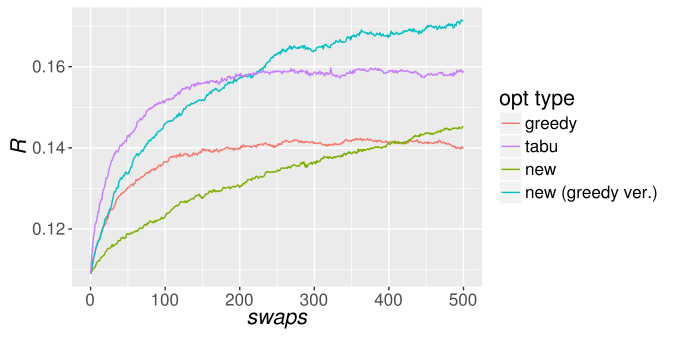

The table this chart was drawn from, first rows:
t, greedy, new, new greedy ver., tabu
0, 0.109, 0.1089, 0.1091, 0.109
1, 0.1096, 0.1094, 0.1099, 0.1122
2, 0.1107, 0.1098, 0.1108, 0.1141
3, 0.1118, 0.1099, 0.112, 0.1164
4, 0.1131, 0.1103, 0.1128, 0.1184
5, 0.1135, 0.1104, 0.1136, 0.1191
6, 0.1143, 0.1106, 0.1143, 0.1211
7, 0.1151, 0.1111, 0.1153, 0.1215
8, 0.116, 0.1116, 0.1157, 0.122
9, 0.1162, 0.1119, 0.1165, 0.1231
10, 0.1171, 0.1121, 0.1167, 0.1243
11, 0.1174, 0.1122, 0.1172, 0.1242
12, 0.1175, 0.1122, 0.1174, 0.1262
13, 0.1182, 0.1127, 0.1181, 0.1266
14, 0.1188, 0.1129, 0.119, 0.1272
15, 0.1197, 0.1132, 0.1192, 0.1272
16, 0.12, 0.1132, 0.1201, 0.1287
17, 0.1205, 0.1135, 0.1205, 0.1297
18, 0.1208, 0.1135, 0.121, 0.13
19, 0.1211, 0.1139, 0.1224, 0.1305
20, 0.1212, 0.1144, 0.1225, 0.1317
21, 0.1219, 0.1145, 0.1229, 0.1327
22, 0.1226, 0.1149, 0.1228, 0.1325
23, 0.1225, 0.1152, 0.1235, 0.133
24, 0.1235, 0.1152, 0.124, 0.1339
25, 0.1238, 0.1152, 0.1247, 0.1351
26, 0.1244, 0.1153, 0.1249, 0.1356
27, 0.125, 0.1154, 0.1252, 0.136
28, 0.1248, 0.1159, 0.1258, 0.1369
29, 0.1248, 0.1162, 0.1269, 0.1369
30, 0.1248, 0.1156, 0.1275, 0.1376
31, 0.1253, 0.116, 0.1288, 0.1379
32, 0.1256, 0.116, 0.1292, 0.1387
33, 0.1262, 0.1161, 0.1291, 0.1385
34, 0.1267, 0.1163, 0.1296, 0.1392
35, 0.1273, 0.1163, 0.1302, 0.1392
36, 0.1276, 0.1166, 0.1301, 0.139
37, 0.1279, 0.1172, 0.1303, 0.1392
38, 0.1281, 0.1171, 0.1318, 0.1397
39, 0.1282, 0.1171, 0.1319, 0.1403
40, 0.1283, 0.1172, 0.1324, 0.1406
41, 0.1288, 0.1179, 0.1326, 0.1405
42, 0.1287, 0.1178, 0.1324, 0.1406
43, 0.1288, 0.1178, 0.1328, 0.1411
44, 0.1291, 0.118, 0.1332, 0.141
45, 0.1291, 0.1177, 0.1331, 0.1413
46, 0.1293, 0.1178, 0.1337, 0.1417
47, 0.1294, 0.1178, 0.134, 0.1418
48, 0.1299, 0.1187, 0.1339, 0.1416
49, 0.1299, 0.1188, 0.1336, 0.1429
50, 0.1303, 0.1187, 0.1337, 0.143
51, 0.1302, 0.1187, 0.1337, 0.1431
52, 0.1304, 0.1189, 0.1344, 0.1427
53, 0.1306, 0.1188, 0.1346, 0.1434
54, 0.1308, 0.119, 0.1352, 0.1435
55, 0.131, 0.1188, 0.1352, 0.1437
56, 0.1311, 0.119, 0.1362, 0.1437
57, 0.1307, 0.1193, 0.1369, 0.1441
58, 0.1312, 0.1192, 0.1375, 0.1442
59, 0.1312, 0.1193, 0.1377, 0.1443
... 441 more rows
